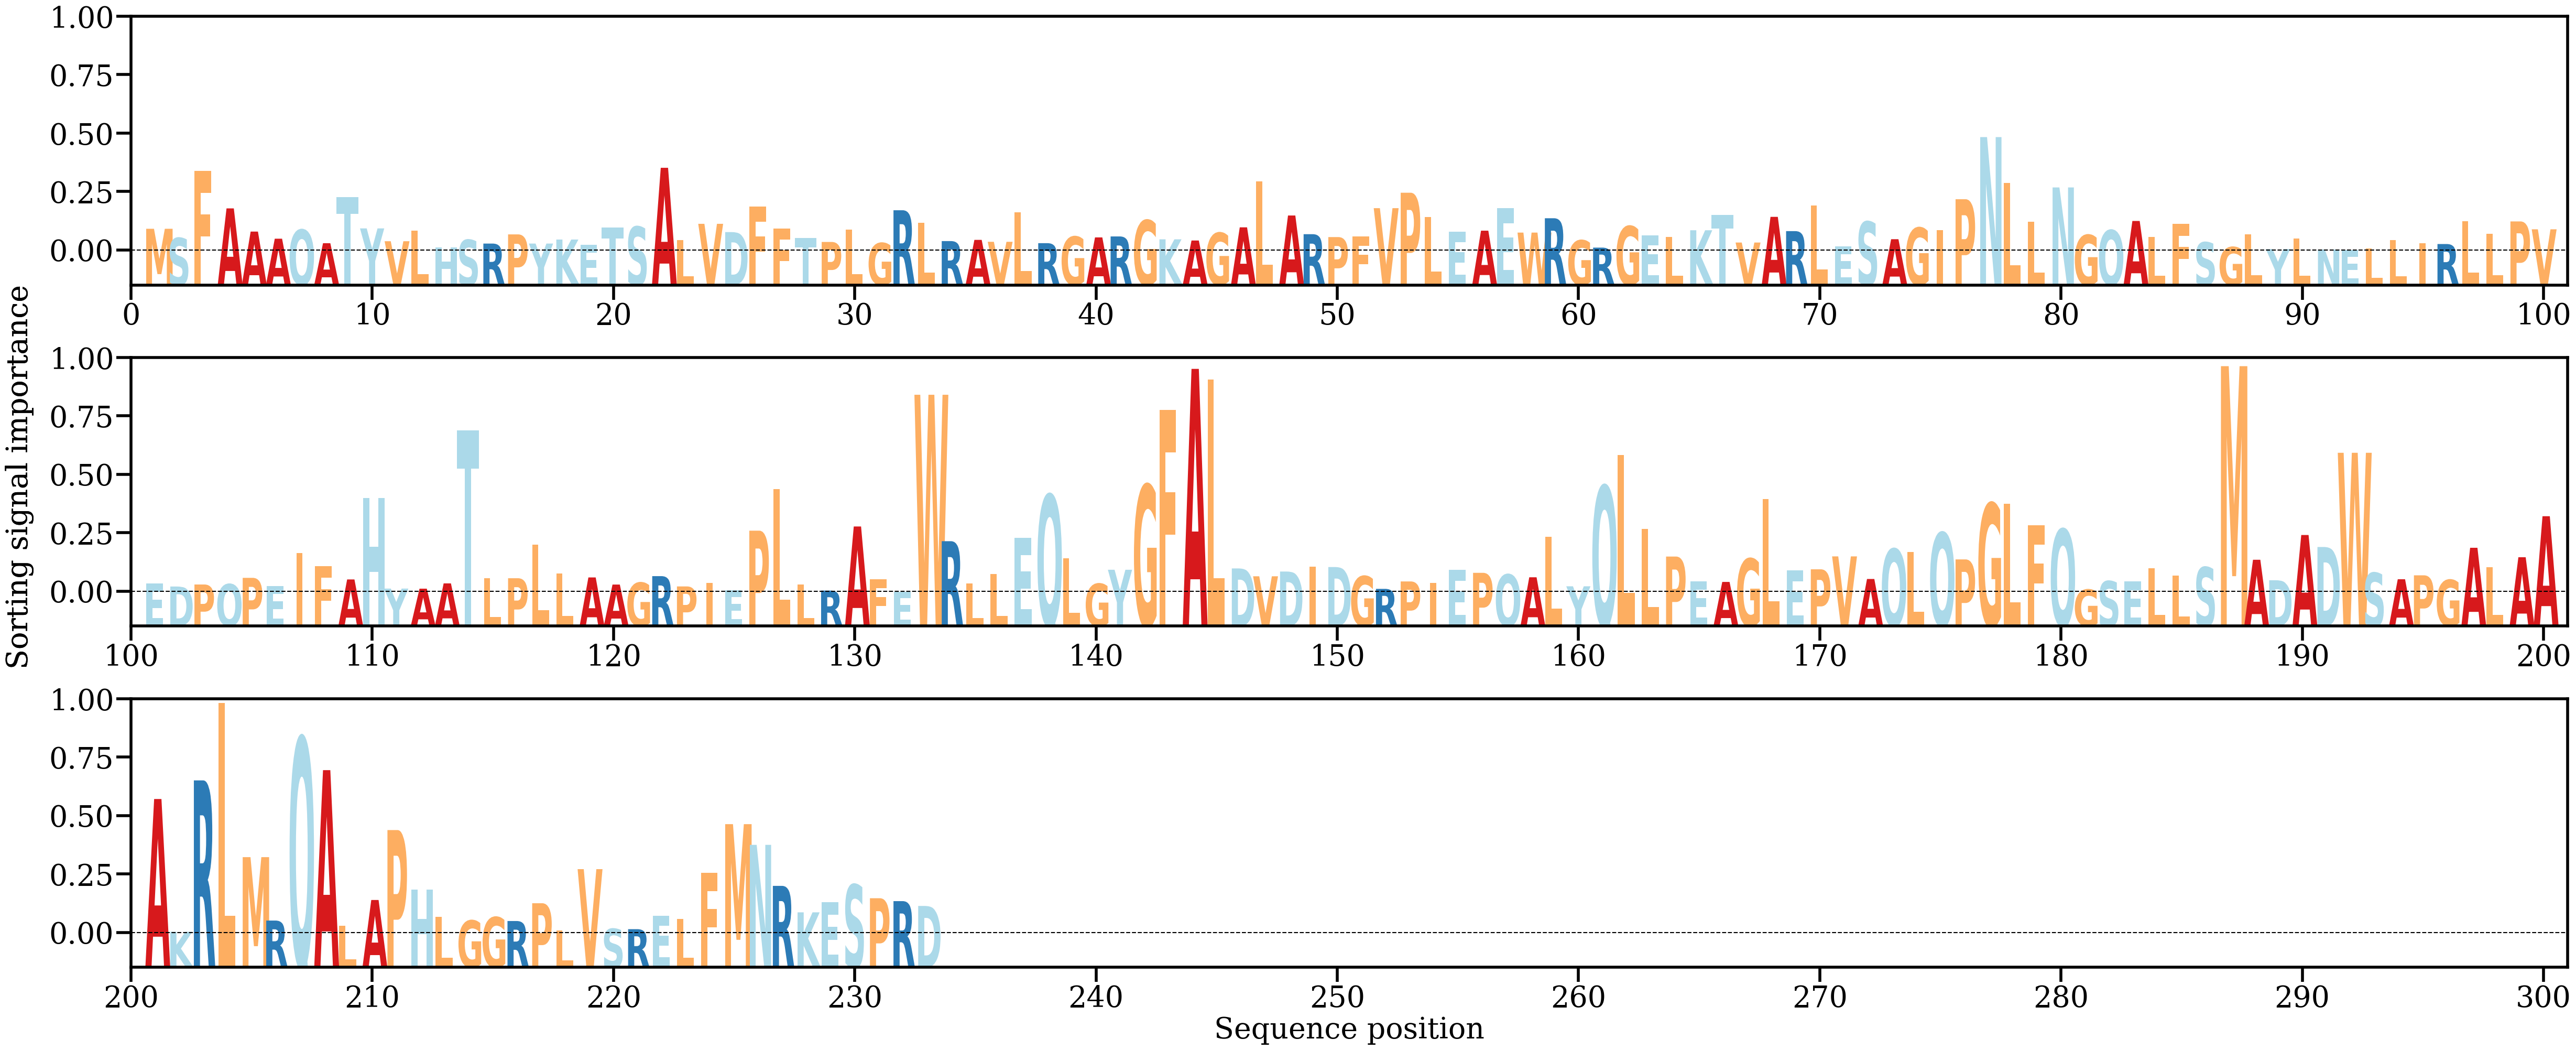

The file beside this chart, header and first rows:
AA, Alpha
M, [0.00262047]
S, [0.00151507]
F, [0.00961827]
A, [0.00507509]
A, [0.00228372]
A, [0.00142671]
Q, [0.00251107]
A, [0.00088566]
T, [0.00645636]
Y, [0.00266598]
V, [0.00112171]
L, [0.00240768]
H, [0.00035152]
S, [0.00128968]
R, [0.00084101]
P, [0.00194569]
Y, [0.0008425]
K, [0.00132743]
E, [0.00069227]
T, [0.00279847]
S, [0.00287414]
A, [0.00996084]
L, [0.00127084]
V, [0.00321838]
D, [0.00222205]
F, [0.00527145]
F, [0.00265834]
T, [0.00150117]
P, [0.00103548]
L, [0.00251412]
G, [0.0009052]
R, [0.0048514]
L, [0.00335331]
R, [0.00114023]
A, [0.00128546]
V, [0.00105304]
L, [0.00460627]
R, [0.00088956]
G, [0.00167716]
A, [0.00158339]
R, [0.00169878]
G, [0.00364845]
K, [0.00135164]
A, [0.00120933]
G, [0.00213518]
A, [0.00279426]
L, [0.00835208]
A, [0.00421899]
R, [0.00197028]
P, [0.00162204]
F, [0.00168557]
V, [0.00510175]
P, [0.00696069]
L, [0.0040084]
E, [0.00225242]
A, [0.00239303]
E, [0.00510372]
W, [0.00216235]
R, [0.00388917]
G, [0.00123174]
... 173 more rows
